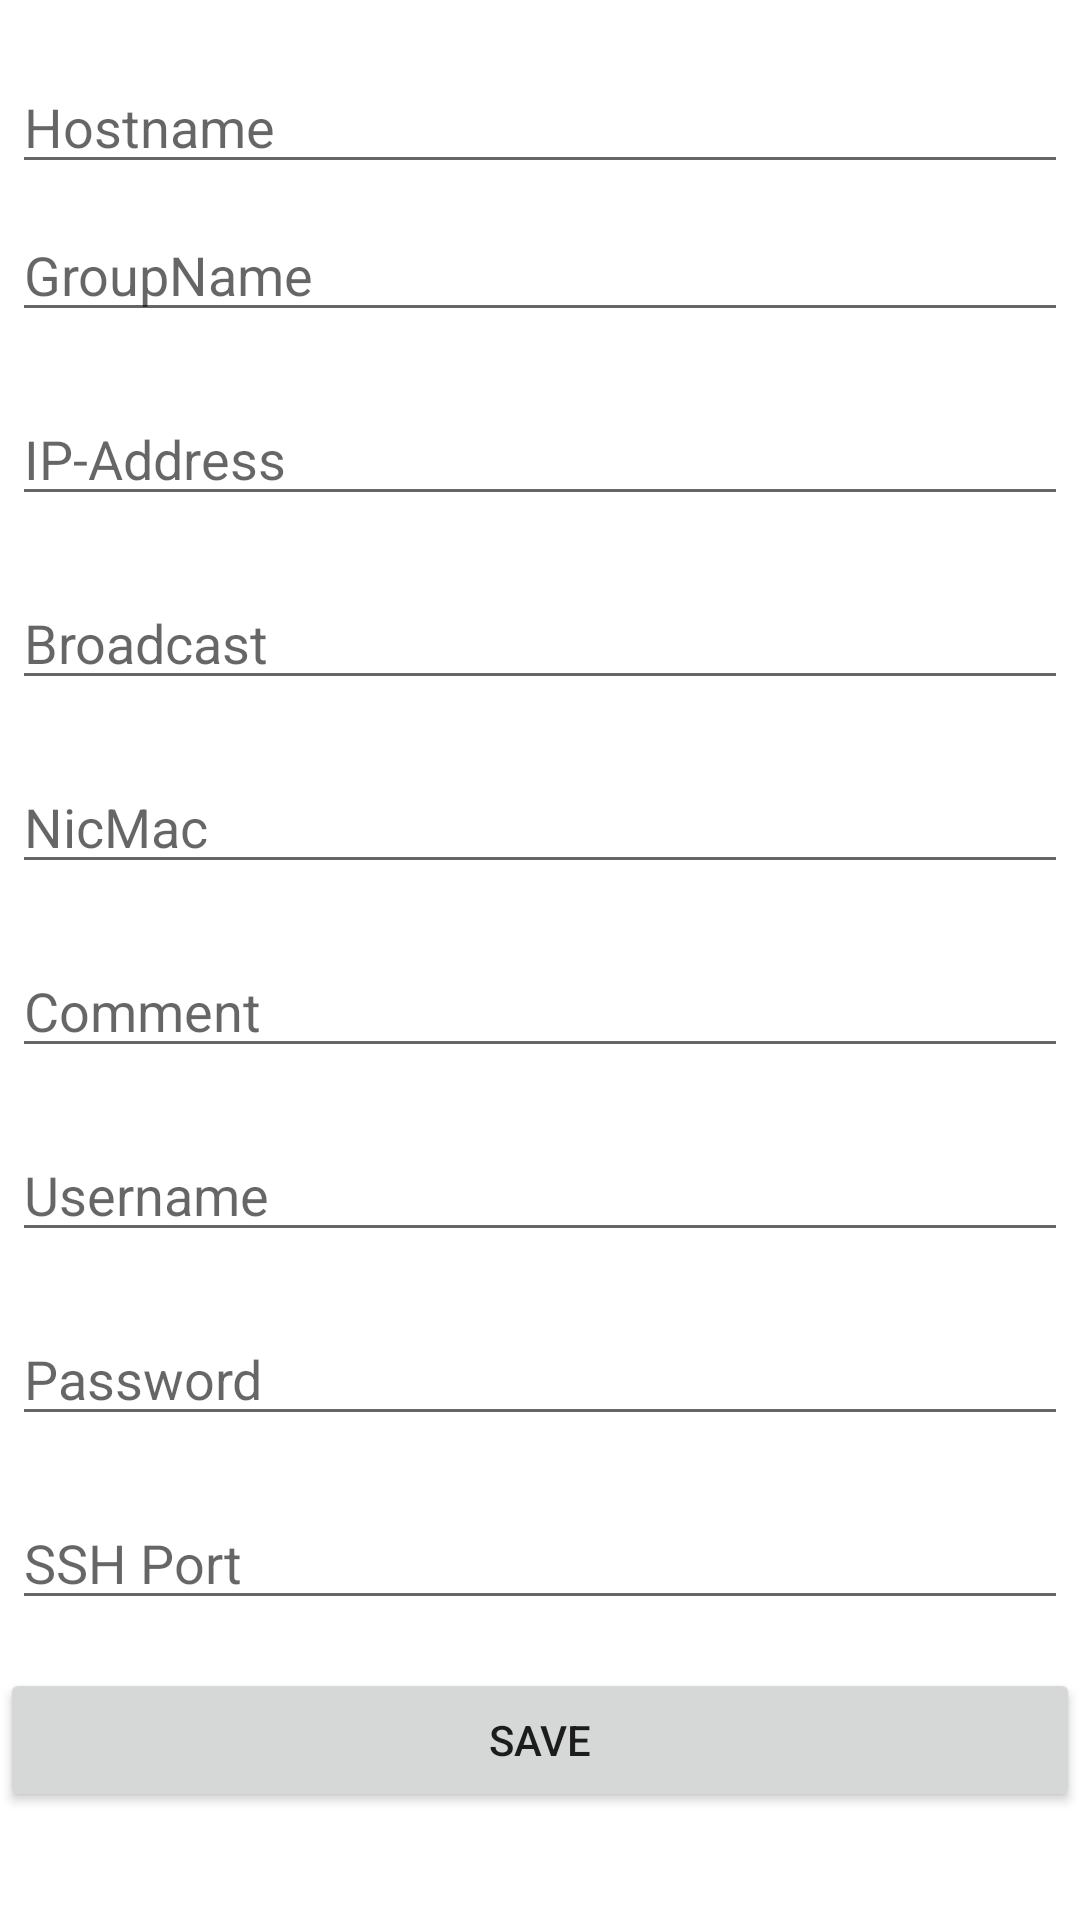

Here is an Android app screen rendered from its layout file. Give the layout XML and the strings, colors and styles it references.
<!-- AndroidManifest.xml: application theme Theme.ManageActivity -->
<!-- res/layout/activity_manual_input.xml -->
<?xml version="1.0" encoding="utf-8"?>
<androidx.coordinatorlayout.widget.CoordinatorLayout xmlns:android="http://schemas.android.com/apk/res/android"
    xmlns:tools="http://schemas.android.com/tools"
    android:layout_width="match_parent"
    android:layout_height="match_parent"
    tools:context=".Manual_Input_Activity">

    <LinearLayout
        android:layout_width="match_parent"
        android:layout_height="match_parent"
        android:orientation="vertical">
        <EditText
            android:id="@+id/editTextHostname"
            android:inputType="text"
            android:layout_width="match_parent"
            android:layout_height="wrap_content"
            android:layout_marginTop="20dp"
            android:layout_marginLeft="4dp"
            android:layout_marginRight="4dp"
            android:layout_marginBottom="4dp"
            android:hint="Hostname" />
        <EditText
            android:id="@+id/editTextGroupname"
            android:inputType="text"
            android:layout_width="match_parent"
            android:layout_height="wrap_content"
            android:layout_marginTop="4dp"
            android:layout_marginLeft="4dp"
            android:layout_marginRight="4dp"
            android:layout_marginBottom="16dp"
            android:fontFamily="sans-serif"
            android:hint="GroupName"/>
        <EditText
            android:id="@+id/editTextIpaddress"
            android:inputType="text"
            android:layout_width="match_parent"
            android:layout_height="wrap_content"
            android:layout_marginTop="4dp"
            android:layout_marginLeft="4dp"
            android:layout_marginRight="4dp"
            android:layout_marginBottom="16dp"
            android:fontFamily="sans-serif"
            android:hint="IP-Address"/>
        <EditText
            android:id="@+id/editTextBroadcast"
            android:inputType="text"
            android:layout_width="match_parent"
            android:layout_height="wrap_content"
            android:layout_marginTop="4dp"
            android:layout_marginLeft="4dp"
            android:layout_marginRight="4dp"
            android:layout_marginBottom="16dp"
            android:fontFamily="sans-serif"
            android:hint="Broadcast"/>
        <EditText
            android:id="@+id/editTextNicMac"
            android:inputType="text"
            android:layout_width="match_parent"
            android:layout_height="wrap_content"
            android:layout_marginTop="4dp"
            android:layout_marginLeft="4dp"
            android:layout_marginRight="4dp"
            android:layout_marginBottom="16dp"
            android:fontFamily="sans-serif"
            android:hint="NicMac"/>
        <EditText
            android:id="@+id/editTextComment"
            android:inputType="text"
            android:layout_width="match_parent"
            android:layout_height="wrap_content"
            android:layout_marginTop="4dp"
            android:layout_marginLeft="4dp"
            android:layout_marginRight="4dp"
            android:layout_marginBottom="16dp"
            android:fontFamily="sans-serif"
            android:hint="Comment"/>
        <EditText
            android:id="@+id/editTextUsername"
            android:inputType="text"
            android:layout_width="match_parent"
            android:layout_height="wrap_content"
            android:layout_marginTop="4dp"
            android:layout_marginLeft="4dp"
            android:layout_marginRight="4dp"
            android:layout_marginBottom="16dp"
            android:fontFamily="sans-serif"
            android:hint="Username"/>
        <EditText
            android:id="@+id/editTextPassword"
            android:inputType="text"
            android:layout_width="match_parent"
            android:layout_height="wrap_content"
            android:layout_marginTop="4dp"
            android:layout_marginLeft="4dp"
            android:layout_marginRight="4dp"
            android:layout_marginBottom="16dp"
            android:fontFamily="sans-serif"
            android:hint="Password"/>
        <EditText
            android:id="@+id/editTextSSH_Port"
            android:inputType="text"
            android:layout_width="match_parent"
            android:layout_height="wrap_content"
            android:layout_marginTop="4dp"
            android:layout_marginLeft="4dp"
            android:layout_marginRight="4dp"
            android:layout_marginBottom="16dp"
            android:fontFamily="sans-serif"
            android:hint="SSH Port"/>

        <Button
            android:id="@+id/save"
            android:layout_width="match_parent"
            android:layout_height="wrap_content"
            android:text="Save"
            android:onClick="save"/>
    </LinearLayout>
</androidx.coordinatorlayout.widget.CoordinatorLayout>
<!-- resources referenced by this layout -->
<resources>
  <style name="Theme.ManageActivity" parent="Theme.MaterialComponents.DayNight.DarkActionBar">
          
          <item name="colorPrimary">@color/purple_500</item>
          <item name="colorPrimaryVariant">@color/purple_700</item>
          <item name="colorOnPrimary">@color/white</item>
          
          <item name="colorSecondary">@color/teal_200</item>
          <item name="colorSecondaryVariant">@color/teal_700</item>
          <item name="colorOnSecondary">@color/black</item>
          
          <item name="android:statusBarColor" tools:targetApi="l">?attr/colorPrimaryVariant</item>
          
      </style>
  <!-- not gathered from this repository: default colours our renderer supplied (Android Studio template values) -->
  <color name="purple_500">#FF6200EE</color>
  <color name="purple_700">#FF3700B3</color>
  <color name="teal_200">#FF03DAC5</color>
  <color name="teal_700">#FF018786</color>
  <color name="black">#FF000000</color>
  <color name="white">#FFFFFFFF</color>
</resources>
